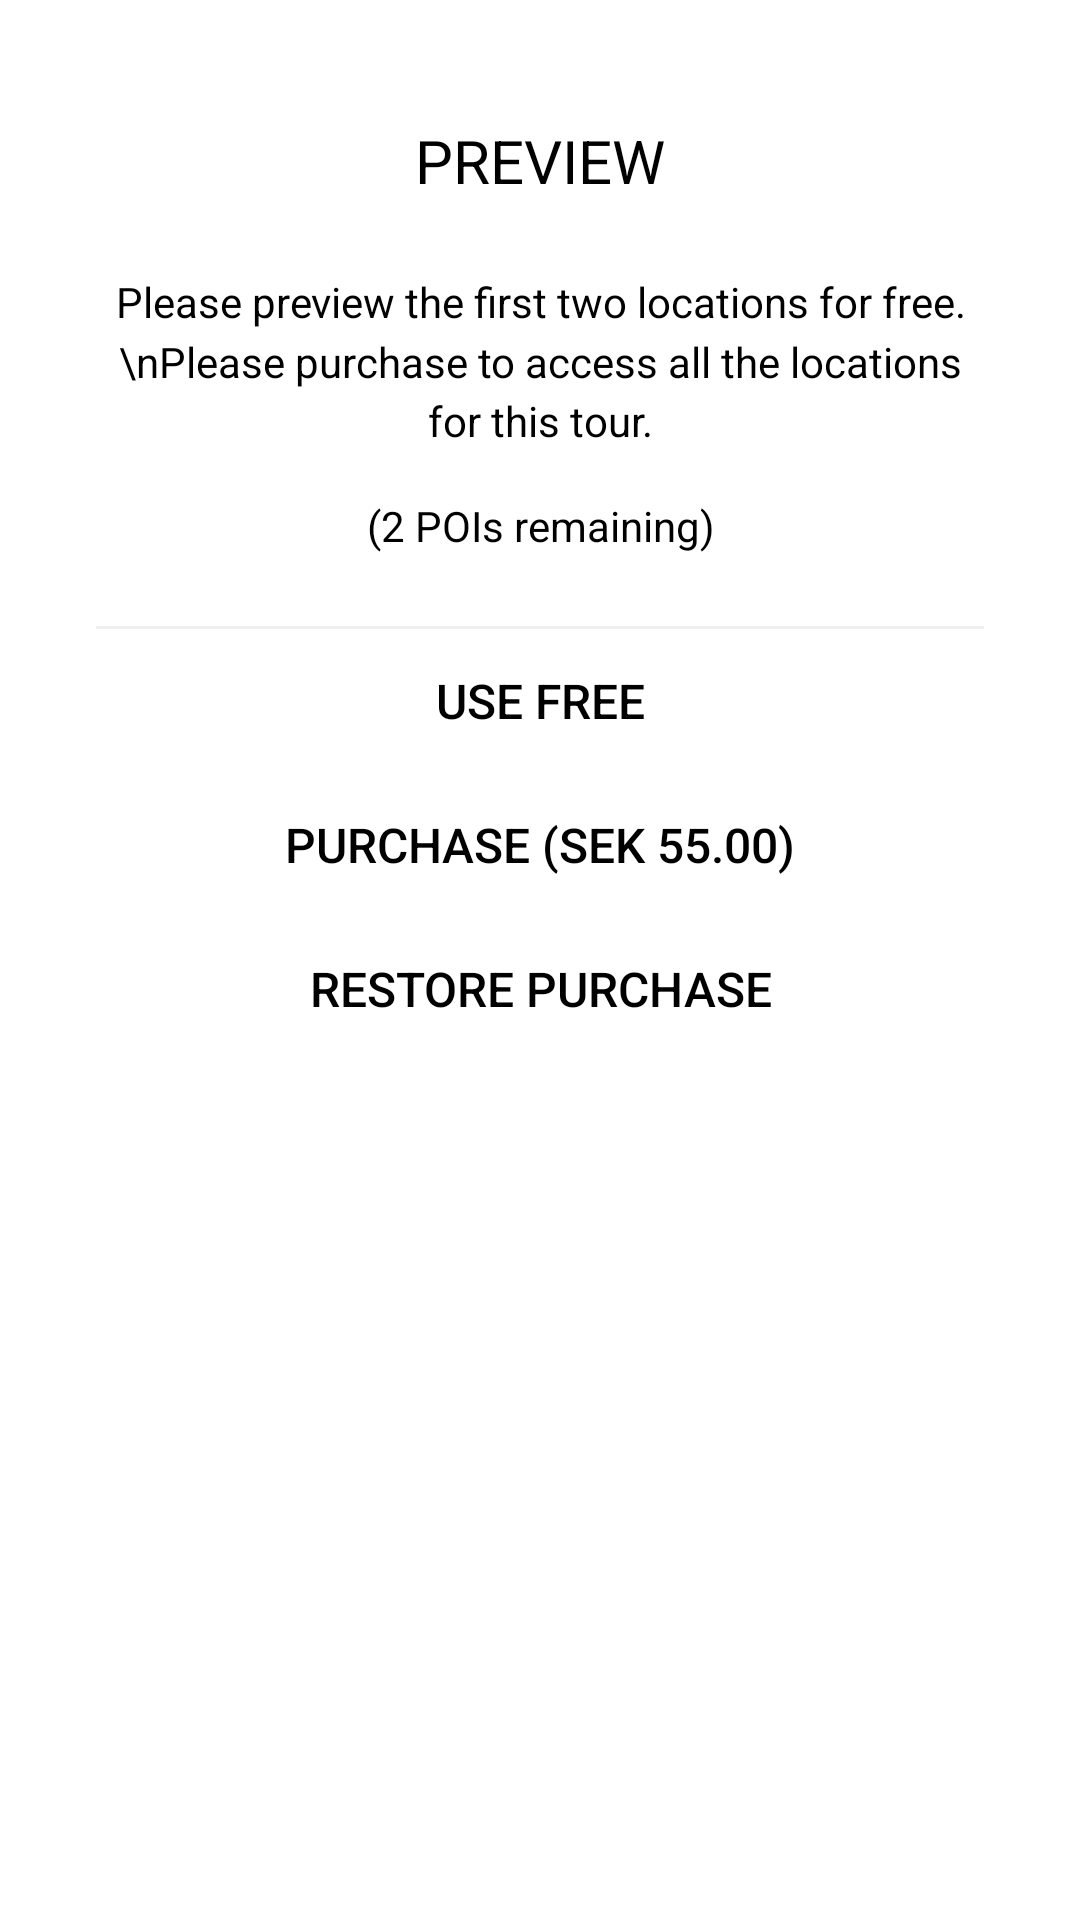

Layout XML and referenced resources for this Android screen:
<!-- AndroidManifest.xml: application theme AppTheme -->
<!-- res/layout/dlg_ask_purchase.xml -->
<?xml version="1.0" encoding="utf-8"?>
<LinearLayout xmlns:android="http://schemas.android.com/apk/res/android"
    android:layout_width="match_parent"
    android:layout_height="wrap_content"
    android:layout_margin="@dimen/margin"
    android:background="@drawable/bg_dialog_8"
    android:gravity="center_horizontal"
    android:layoutDirection="ltr"
    android:orientation="vertical"
    android:paddingHorizontal="@dimen/margin_32"
    android:paddingVertical="@dimen/margin">

    <TextView
        android:layout_width="match_parent"
        android:layout_height="wrap_content"
        android:layout_marginTop="24dp"
        android:text="PREVIEW"
        android:textAlignment="center"
        android:textColor="@color/colorPrimary"
        android:textSize="20sp" />

    <TextView
        android:layout_width="match_parent"
        android:layout_height="wrap_content"
        android:layout_marginTop="24dp"
        android:lineSpacingMultiplier="1.2"
        android:text="Please preview the first two locations for free.\nPlease purchase to access all the locations for this tour."
        android:textAlignment="center"
        android:textSize="14sp" />

    <TextView
        android:id="@+id/txt_count"
        android:layout_width="match_parent"
        android:layout_height="wrap_content"
        android:layout_marginTop="16dp"
        android:lineSpacingMultiplier="1.2"
        android:text="(2 POIs remaining)"
        android:textAlignment="center"
        android:textSize="14sp" />

    <LinearLayout
        android:layout_width="match_parent"
        android:layout_height="1dp"
        android:layout_marginTop="24dp"
        android:background="@color/color_light_grey" />

    <LinearLayout
        android:layout_width="match_parent"
        android:layout_height="wrap_content"
        android:gravity="center_vertical"
        android:orientation="vertical">

        <Button
            android:id="@+id/btn_free"
            style="?android:borderlessButtonStyle"
            android:layout_width="match_parent"
            android:layout_height="wrap_content"
            android:text="USE Free"
            android:textAlignment="center"
            android:textColor="@color/colorPrimary"
            android:textSize="16sp" />

        <Button
            android:id="@+id/btn_purchase"
            style="?android:borderlessButtonStyle"
            android:layout_width="match_parent"
            android:layout_height="wrap_content"
            android:text="Purchase (SEK 55.00)"
            android:textAlignment="center"
            android:textColor="@color/colorPrimary"
            android:textSize="16sp" />

        <Button
            android:id="@+id/btn_restore"
            style="?android:borderlessButtonStyle"
            android:layout_width="match_parent"
            android:layout_height="wrap_content"
            android:text="Restore Purchase"
            android:textAlignment="center"
            android:textColor="@color/colorPrimary"
            android:textSize="16sp" />

    </LinearLayout>

</LinearLayout>
<!-- resources referenced by this layout -->
<resources>
  <color name="colorPrimary">#000000</color>
  <color name="color_light_grey">#F0F0F0</color>
  <dimen name="margin">16dp</dimen>
  <dimen name="margin_32">32dp</dimen>
  <!-- drawable bg_dialog_8 (drawable) -->
  <?xml version="1.0" encoding="utf-8"?>
  <inset xmlns:android="http://schemas.android.com/apk/res/android"
      android:drawable="@drawable/bg_dialog"
      android:insetLeft="8dp"
      android:insetRight="8dp" />
  <style name="AppTheme" parent="Theme.MaterialComponents.Light.NoActionBar">
          
          <item name="colorPrimary">@color/colorPrimary</item>
          <item name="colorPrimaryDark">@color/colorPrimary</item>
          <item name="colorAccent">@color/colorPrimary</item>
          <item name="colorControlActivated">@color/color_black</item>
          <item name="android:textColor">@color/color_black</item>
      </style>
  <!-- drawable bg_dialog (drawable) -->
  <?xml version="1.0" encoding="UTF-8"?>
  <shape xmlns:android="http://schemas.android.com/apk/res/android">
      <solid android:color="@color/color_white" />
      <corners android:radius="10dp" />
  </shape>
  <color name="color_black">#000000</color>
  <color name="color_white">#FFFFFF</color>
</resources>
